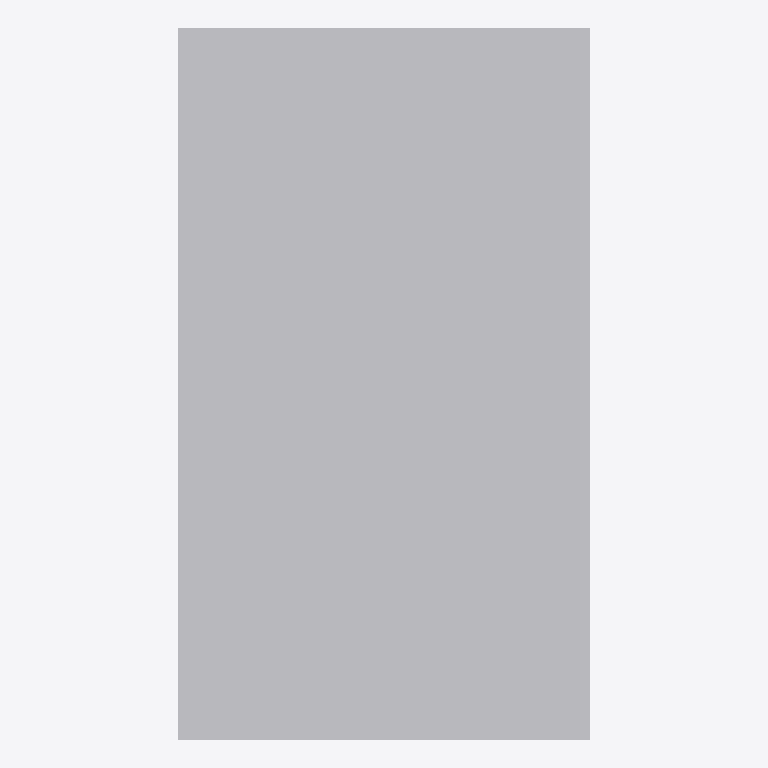
Plan cut of the same IFC building model at storey 'Level 1' (level 0.00 m, cut at 1.40 m), seen from above with north up, elements coloured by IFC class: 1 other element (light grey). No cut surface shows.
Extent 0.7 m × 1.1 m × 1.2 m (x, y, z). Storeys (1): Level 1 at 0.00 m. Elements (1): 1 IfcFurniture.

HEADER;
FILE_DESCRIPTION(('ViewDefinition [CoordinationView]'),'2;1');
FILE_NAME('','2026-11-06T15:54:50',(''),(''),'IfcOpenShell 0.8.0','IfcOpenShell 0.8.0','');
FILE_SCHEMA(('IFC4'));
ENDSEC;
DATA;
#9=IFCPROJECT('0W$JRqGRz5MOWOJkbqMrqW',$,'Project',$,$,$,$,(#8),#5);
#10=IFCSITE('06FNVl39PAdhEw3y27k_ix',$,'Site',$,$,$,$,$,.ELEMENT.,$,$,$,$,$);
#12=IFCBUILDING('2mRqWTwhXFxPcl9hYJ4l26',$,'Building',$,$,$,$,$,.ELEMENT.,$,$,$);
#16=IFCBUILDINGSTOREY('33fQOutEL2$vFqj7wFwWWo',$,'Level 1',$,$,#21,$,$,.ELEMENT.,0.0);
#18=IFCFURNITURE('1zipkTFqP9MhL$9eB6Pm8k',$,$,$,'ExerciseBike',#37,#42,$,.USERDEFINED.);
ENDSEC;
